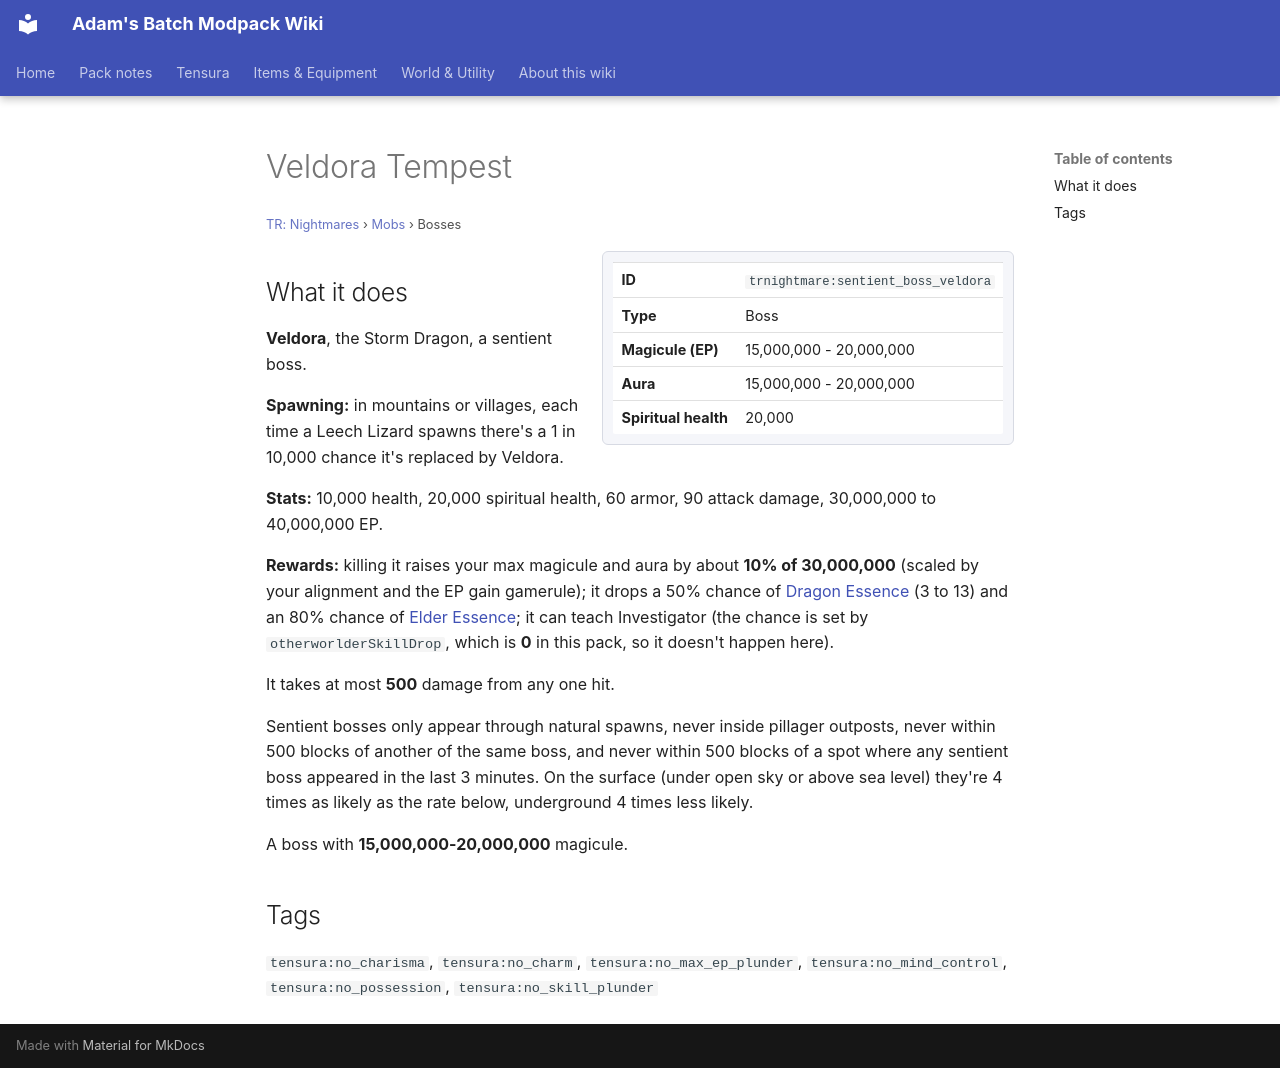

repository: Proteus-Nell/Adams-Batch-MC-Modpack-Wiki · page: tr-nightmares/mobs/sentient-boss-veldora/index.html · generator: mkdocs

# Veldora Tempest

<small>[TR: Nightmares](../index.md) &rsaquo; [Mobs](index.md) &rsaquo; Bosses</small>

<div class="infobox" markdown>

| | |
|---|---|
| **ID** | `trnightmare:sentient_boss_veldora` |
| **Type** | Boss |
| **Magicule (EP)** | 15,000,000 - 20,000,000 |
| **Aura** | 15,000,000 - 20,000,000 |
| **Spiritual health** | 20,000 |

</div>

## What it does

**Veldora**, the Storm Dragon, a sentient boss.

**Spawning:** in mountains or villages, each time a Leech Lizard spawns there's a 1 in 10,000 chance it's replaced by Veldora.

**Stats:** 10,000 health, 20,000 spiritual health, 60 armor, 90 attack damage, 30,000,000 to 40,000,000 EP.

**Rewards:** killing it raises your max magicule and aura by about **10% of 30,000,000** (scaled by your alignment and the EP gain gamerule); it drops a 50% chance of [Dragon Essence](../../tensura-reincarnated/items/materials/dragon-essence.md) (3 to 13) and an 80% chance of [Elder Essence](../items/materials/elder-essence.md); it can teach Investigator (the chance is set by `otherworlderSkillDrop`, which is **0** in this pack, so it doesn't happen here).

It takes at most **500** damage from any one hit.

Sentient bosses only appear through natural spawns, never inside pillager outposts, never within 500 blocks of another of the same boss, and never within 500 blocks of a spot where any sentient boss appeared in the last 3 minutes. On the surface (under open sky or above sea level) they're 4 times as likely as the rate below, underground 4 times less likely.

A boss with **15,000,000-20,000,000** magicule.

## Tags

`tensura:no_charisma`, `tensura:no_charm`, `tensura:no_max_ep_plunder`, `tensura:no_mind_control`, `tensura:no_possession`, `tensura:no_skill_plunder`
